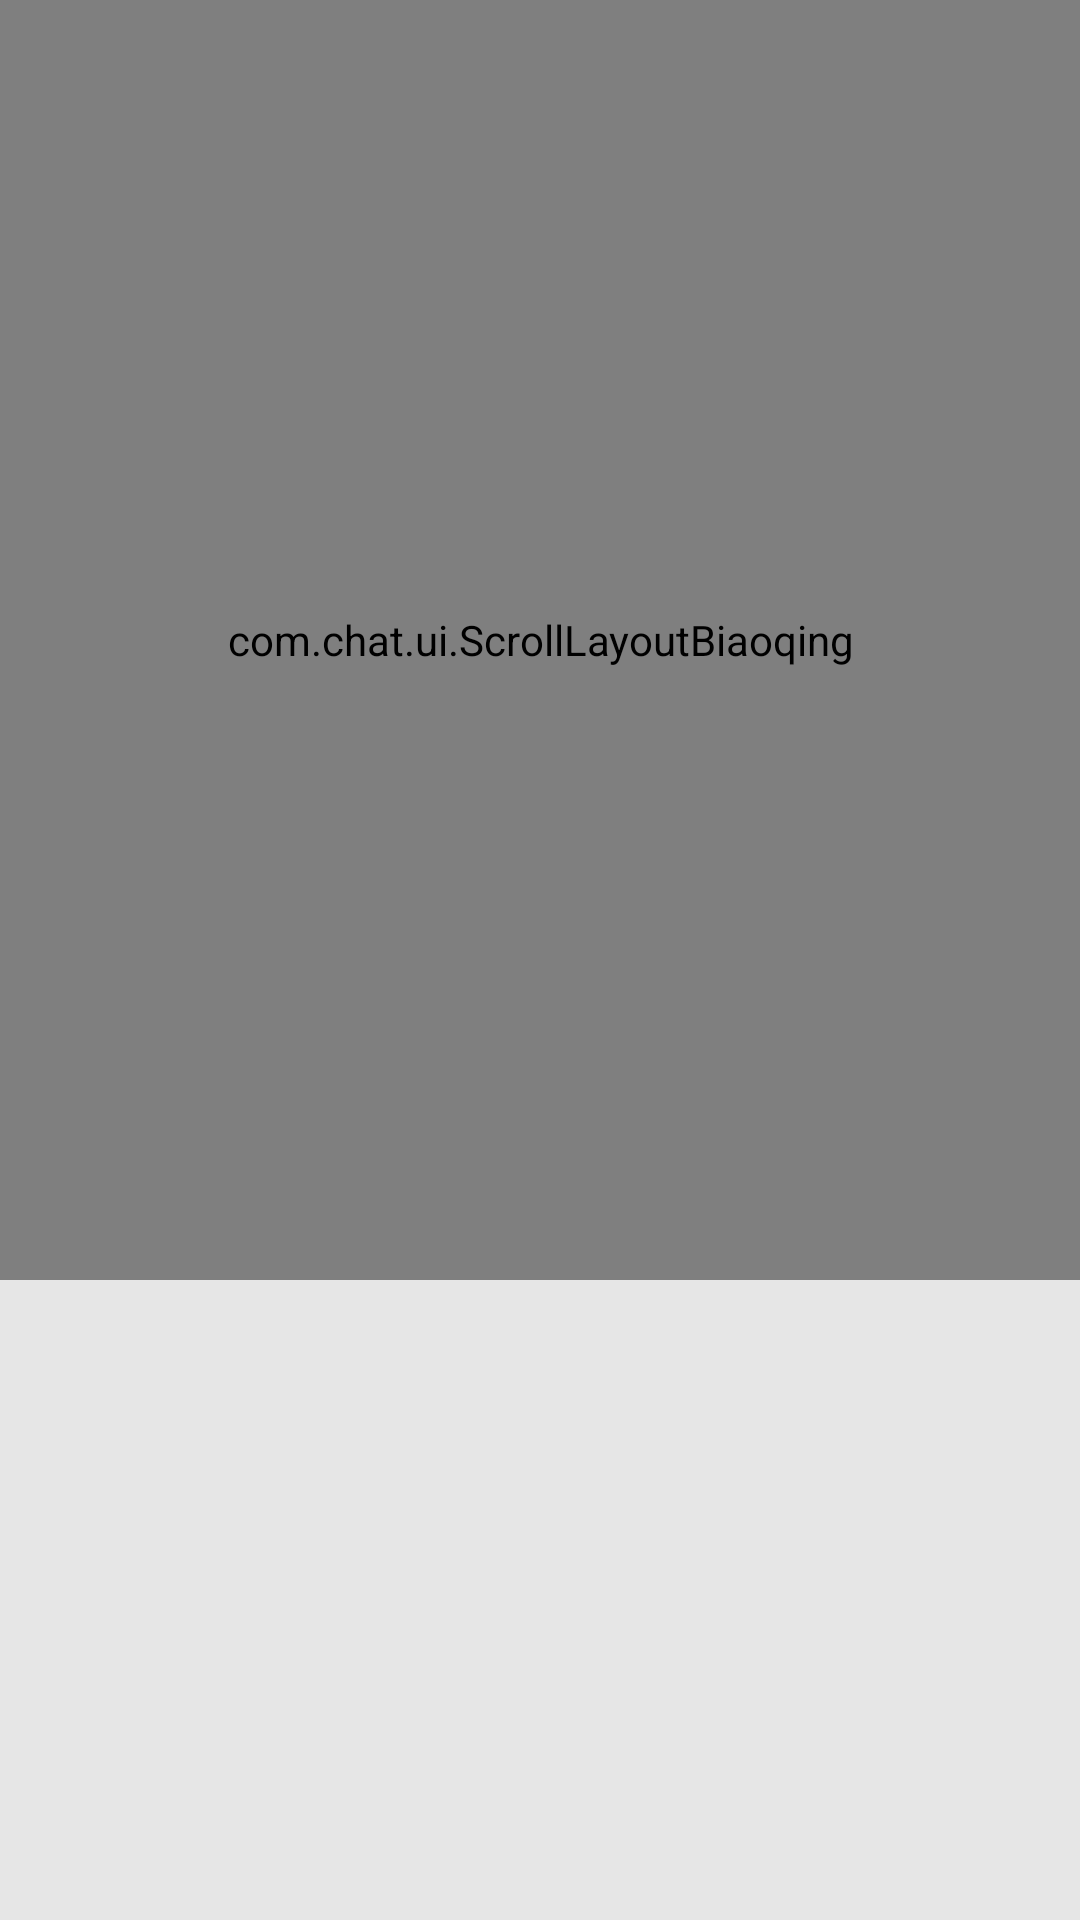

Write the Android layout XML for this screen, with the resource values it uses.
<!-- AndroidManifest.xml: application theme AppTheme -->
<!-- res/layout/chat_main_biaoqing_other.xml -->
<?xml version="1.0" encoding="utf-8"?>
<LinearLayout xmlns:android="http://schemas.android.com/apk/res/android"
    android:id="@+id/biaoqing"
    style="@style/match_content"
    android:orientation="vertical"
    android:background="#E6E6E6" >

    <com.chat.ui.ScrollLayoutBiaoqing
        android:id="@+id/scrolllayout"
        style="@style/match_content"
        android:layout_weight="2.0" />

    <LinearLayout
        android:id="@+id/LinearLayoutposition"
        style="@style/match_content"
        android:layout_weight="4.0"
        android:gravity="center"
        android:visibility="visible" >

        <ImageView
            android:layout_width="wrap_content"
            android:layout_height="wrap_content"
            android:clickable="true"
            android:padding="5.0dip"
            android:src="@drawable/page_indicator_bg" />

        <ImageView
            android:layout_width="wrap_content"
            android:layout_height="wrap_content"
            android:clickable="true"
            android:padding="5.0dip"
            android:src="@drawable/page_indicator_bg" />

        <ImageView
            android:layout_width="wrap_content"
            android:layout_height="wrap_content"
            android:clickable="true"
            android:padding="5.0dip"
            android:src="@drawable/page_indicator_bg" />

        <ImageView
            android:layout_width="wrap_content"
            android:layout_height="wrap_content"
            android:clickable="true"
            android:padding="5.0dip"
            android:src="@drawable/page_indicator_bg" />

        <ImageView
            android:layout_width="wrap_content"
            android:layout_height="wrap_content"
            android:clickable="true"
            android:padding="5.0dip"
            android:src="@drawable/page_indicator_bg" />

        <ImageView
            android:layout_width="wrap_content"
            android:layout_height="wrap_content"
            android:clickable="true"
            android:padding="5.0dip"
            android:src="@drawable/page_indicator_bg" />
    </LinearLayout>

</LinearLayout>
<!-- resources referenced by this layout -->
<resources>
  <!-- drawable page_indicator_bg (drawable) -->
  <?xml version="1.0" encoding="utf-8"?>
  <selector
    xmlns:android="http://schemas.android.com/apk/res/android">
      <item android:state_enabled="true" android:drawable="@drawable/page_indicator_unfocused" />
      <item android:state_enabled="false" android:drawable="@drawable/page_indicator_focused" />
  </selector>
  <style name="match_content">
          <item name="android:layout_width">match_parent</item>
          <item name="android:layout_height">match_parent</item>
      </style>
  <style name="AppTheme" parent="AppBaseTheme">
          
      </style>
  <style name="AppBaseTheme" parent="android:Theme.Light">
          
      </style>
</resources>
